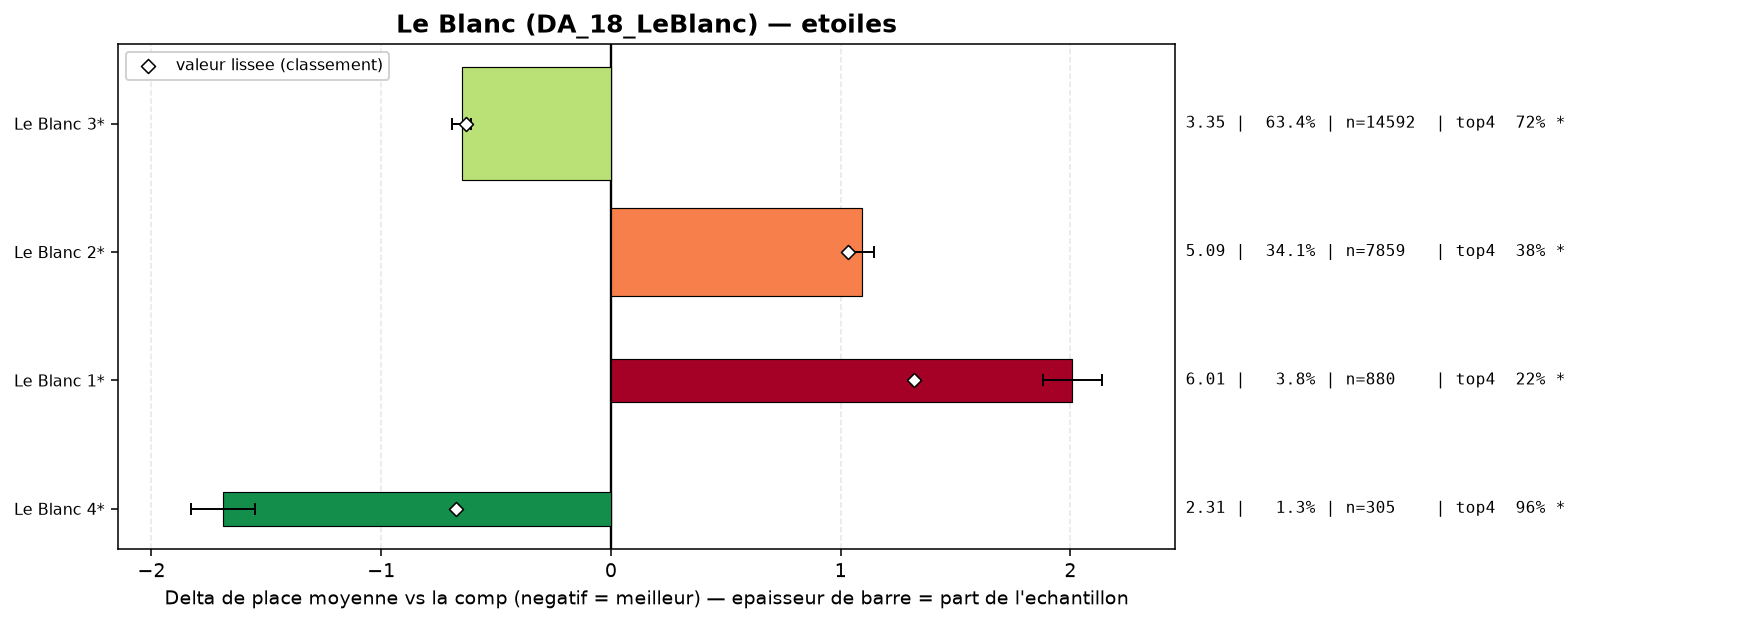

The table this chart was drawn from, first rows:
group, label, n, share, avg_place, shrunk_avg, score, d_avg, d_avg_pess, impact, d_top4, win, top2, top4, sd, z, p, significant
populaire, Le Blanc 4*, 305, 0.01324, 2.308, 3.324, -0.673, -1.689, -1.551, 0.0089, 0.368, 0.3115, 0.6033, 0.9607, 1.202, -24.02, 0.0, True
populaire, Le Blanc 3*, 14592, 0.6337, 3.348, 3.368, -0.629, -0.649, -0.607, 0.3987, 0.1267, 0.2192, 0.4141, 0.7193, 1.968, -29.95, 0.0, True
populaire, Le Blanc 2*, 7859, 0.3413, 5.091, 5.03, 1.033, 1.094, 1.042, -0.3527, -0.2152, 0.0458, 0.1186, 0.3774, 1.974, 41.35, 0.0, True
populaire, Le Blanc 1*, 880, 0.03821, 6.006, 5.316, 1.319, 2.009, 1.879, -0.0504, -0.3699, 0.017, 0.0693, 0.2227, 1.913, 30.41, 0.0, True
